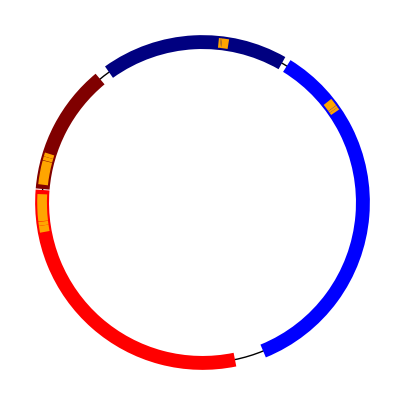

Here is the Python script that generated this plot:
import numpy as np
import matplotlib.pyplot as plt

from matplotlib.patches import Circle, Arc

class Interval():
    def __init__(self, a, b, mat, letters, color):
        self.a = a % np.pi
        self.b = b % np.pi
        self.e1 = 0
        self.e2 = 0
        self.mat = mat
        self.color = color
        self.letters = letters

    # Draw the interval
    def draw(self, ax):
        theta2, theta1 = get_arc_params(rp1_interval((self.a - self.e1) % np.pi, (self.b + self.e2) % np.pi))
        ax.add_patch(Arc((0,0), 2., 2., theta1=theta1, theta2=theta2, color=self.color, linewidth=10))

    # Draw image of the interval under all letters except inv(self.mat)
    def draw_image(self, ax):
        I = rp1_interval((self.a - self.e1) % np.pi, (self.b + self.e2) % np.pi)
        for mat in self.letters:
            if not np.allclose(mat, np.linalg.inv(self.mat)):
                theta2, theta1 = get_arc_params(mat @ I)
                ax.add_patch(Arc((0,0), 2., 2., theta1=theta1, theta2=theta2, color='orange', linewidth=7))

    # Check if interval contains another interval
    def contains(self, other):
        a, b = (self.a - self.e1) % np.pi, (self.b + self.e2) % np.pi
        c, d = (other.a - other.e1) % np.pi, (other.b + other.e2) % np.pi
        if a > b:
            if c > d:
                return d < b and a < c
            else:
                if c < b:
                    return d < b and a < (c + np.pi)
                else:
                    return (d - np.pi) < b and a < c
        else:
            if c > d:
                return False
            else:    
                return a < c and d < b

    # Check if interval intersects another interval
    def intersects(self, other):
        return self.a < other.a < self.b or self.a < other.b < self.b

    # Find the smallest distances between the endpoints of the interval and
    # the endpoints of another interval from a list of intervals
    # (Gives maximum possible expansion of interval in both directions separately)
    def nearest_endpoint_dists(self, intervals):
        a, b = (self.a - self.e1) % np.pi, (self.b + self.e2) % np.pi
        '''a_dist, b_dist = np.pi, np.pi
        for interval in intervals:
            if self != interval:
                c, d = (interval.a - interval.e1) % np.pi, (interval.b + interval.e2) + np.pi

                # Set a_dist to the minimum of a_dist and the distance between a and c
                # then set a_dist to the minimum of a_dist and the distance between a and d
                if angle_dist(a, c) < angle_dist(b, c):
                    a_dist = min([a_dist, angle_dist(a, c)])
                if angle_dist(a, d) < angle_dist(b, d):
                    a_dist = min([a_dist, angle_dist(a, d)])

                # Set b_dist to the minimum of b_dist and the distance between b and c
                # then set b_dist to the minimum of b_dist and the distance between b and d
                if angle_dist(b, c) < angle_dist(a, c):
                    b_dist = min([b_dist, angle_dist(b, c)])
                if angle_dist(b, d) < angle_dist(a, d):
                    b_dist = min([b_dist, angle_dist(b, d)])'''
        
        # Search for nearest interval end to a
        searching = True
        i = 0.01
        while searching:
            for interval in intervals:
                if self != interval:
                    c, d = (interval.a - interval.e1) % np.pi, (interval.b + interval.e2) % np.pi
                    if angle_dist((a - i) % np.pi, d) <= 0.01:
                        a_dist = angle_dist(a, d)
                        searching = False
                        break
                    # I think we may always run into d first so we might not need this one
                    if angle_dist((a - i) % np.pi, c) <= 0.01:
                        a_dist = angle_dist(a, c)
                        searching = False
                        break
            i += 0.01

        # Search for neearest interval end to b
        searching = True
        i = 0.01
        while searching:
            for interval in intervals:
                if self != interval:
                    c, d = (interval.a - interval.e1) % np.pi, (interval.b + interval.e2) % np.pi
                    if angle_dist((b + i) % np.pi, c) <= 0.01:
                        b_dist = angle_dist(b, c)
                        searching = False
                        break
                    # I think we may always run into c first so we might not need this one
                    if angle_dist((b + i) % np.pi, d) <= 0.01:
                        b_dist = angle_dist(b, d)
                        searching = False
                        break
            i += 0.01

        return a_dist, b_dist

class PingPong():
    def __init__(self, generators, graph = None):
        self.generators = generators
        self.graph = graph
        self.intervals = []
        self.epsilons = [0 for i in range(2 * len(generators))]
    
    def create_intervals(self, generators, initial_size = 5e-3):
        # Find theta for eigenvectors on S1 via RP1 -> S1
        # Create interval objects with initial values around eigenvectors
        letters = []
        for g in generators:
            letters += [g]
            letters += [np.linalg.inv(g)]
        
        colors = [np.array([0,0,1]), np.array([1,0,0]), np.array([0,1,0])]
        intervals = []
        iter = 0
        for mat in generators:
            # Eigenvalues
            #print(np.linalg.eig(mat)[0])

            e1 = np.arctan2(np.linalg.eig(mat)[1][1][0], np.linalg.eig(mat)[1][0][0])
            e2 = np.arctan2(np.linalg.eig(mat)[1][1][1], np.linalg.eig(mat)[1][0][1])

            if np.linalg.eig(mat)[0][0] > 1:
                intervals.append(Interval(e1 - initial_size, e1 + initial_size, mat, letters, colors[iter]))
                intervals.append(Interval(e2 - initial_size, e2 + initial_size, np.linalg.inv(mat), letters, colors[iter] * 0.5))
            else:
                intervals.append(Interval(e1 - initial_size, e1 + initial_size, np.linalg.inv(mat), letters, colors[iter] * 0.5))
                intervals.append(Interval(e2 - initial_size, e2 + initial_size, mat, letters, colors[iter]))

            iter += 1
        return intervals

    def find_intervals(self):
        self.intervals = self.create_intervals(self.generators)

        # Geometric expansion factor (must be <0.5)
        # (expand epsilon by the max distance it could expand times geo)
        geo = 0.05
        iter = 0
        while iter < 30:
            for interval in self.intervals:
                a_dist, b_dist = interval.nearest_endpoint_dists(self.intervals)
                interval.e1 += a_dist * geo
                interval.e2 += b_dist * geo

            iter += 1

        # Check orders of 'ladders' based on eigenvalues

    def draw_intervals(self):
        fig, ax = plt.subplots(figsize = (5, 5))

        # Plot data
        ax.set_xlim((-1.2, 1.2))
        ax.set_ylim((-1.2, 1.2))
        ax.axis("off")
        ax.set_aspect("equal")

        # RP1
        rp1 = Circle((0,0), 1.0, fill = False)
        ax.add_patch(rp1)

        for interval in self.intervals:
            interval.draw(ax)
            print((interval.a - interval.e1) % np.pi, (interval.b + interval.e2) % np.pi)
            print(interval.nearest_endpoint_dists(self.intervals))
            print()
        for interval in self.intervals:
            interval.draw_image(ax)
        plt.show()

def rp1_to_s1(v):
    """map a point in R^2 - {0} to S1 via the homeo RP1 -> S1"""
    x, y = v[0], v[1]

    return np.row_stack([
        2*x*y / (x*x + y*y),
        (x*x - y*y) / (x*x + y*y)
    ])

def get_arc_params(interval):
    """map a pair of points in R^2 - {0} to a pair of circle angles"""
    x, y = rp1_to_s1(interval)
    return np.arctan2(y,x) * 180 / np.pi

def rp1_interval(theta1, theta2):
    """get a pair of points in RP1 representing the pair of angles theta1, theta2
    note: theta1, theta2 parameterize the double cover of RP^1"""
    return np.array([
        [np.cos(theta1), np.cos(theta2)],
        [np.sin(theta1), np.sin(theta2)]
    ])

# Return the distance between two angles a and b
# TODO Make this directional, not just the smallest distance
def angle_dist(a, b):
    a, b = min(a, b), max(a, b)
    return min(b - a, np.pi + a - b)

if __name__ == '__main__':

    # Create a random pair of matrices that are guaranteed to generate a free group
    a, c, e, g = float(np.random.rand(1) * 5) , float(np.random.rand(1) * 5) , float(np.random.rand(1) * 5) , float(np.random.rand(1) * 5)
    d, h = float(np.random.rand(1) * 5) + a + 2 , float(np.random.rand(1) * 5) + e + 2
    b, f = (a * d + 1) / c , (e * h + 1) / g

    A = np.array([[-a , b], [-c , d]])
    B = np.array([[ -e , -f], [ g , h]])

    # Create a random pair of matrices in SL2
    '''a = float(np.random.rand(1) * 5)
    b = float(np.random.rand(1) * 5)
    c = float(np.random.rand(1) * 5)
    d = (1 + b*c)/a

    A = np.array([[a, b], [c, d]])

    a = float(np.random.rand(1) * 5)
    b = float(np.random.rand(1) * 5)
    c = float(np.random.rand(1) * 5)
    d = (1 + b*c)/a

    B = np.array([[a, b], [c, d]])'''

    print(A)
    print(B)
    print()

    p = PingPong((A, B))
    p.find_intervals()
    p.draw_intervals()